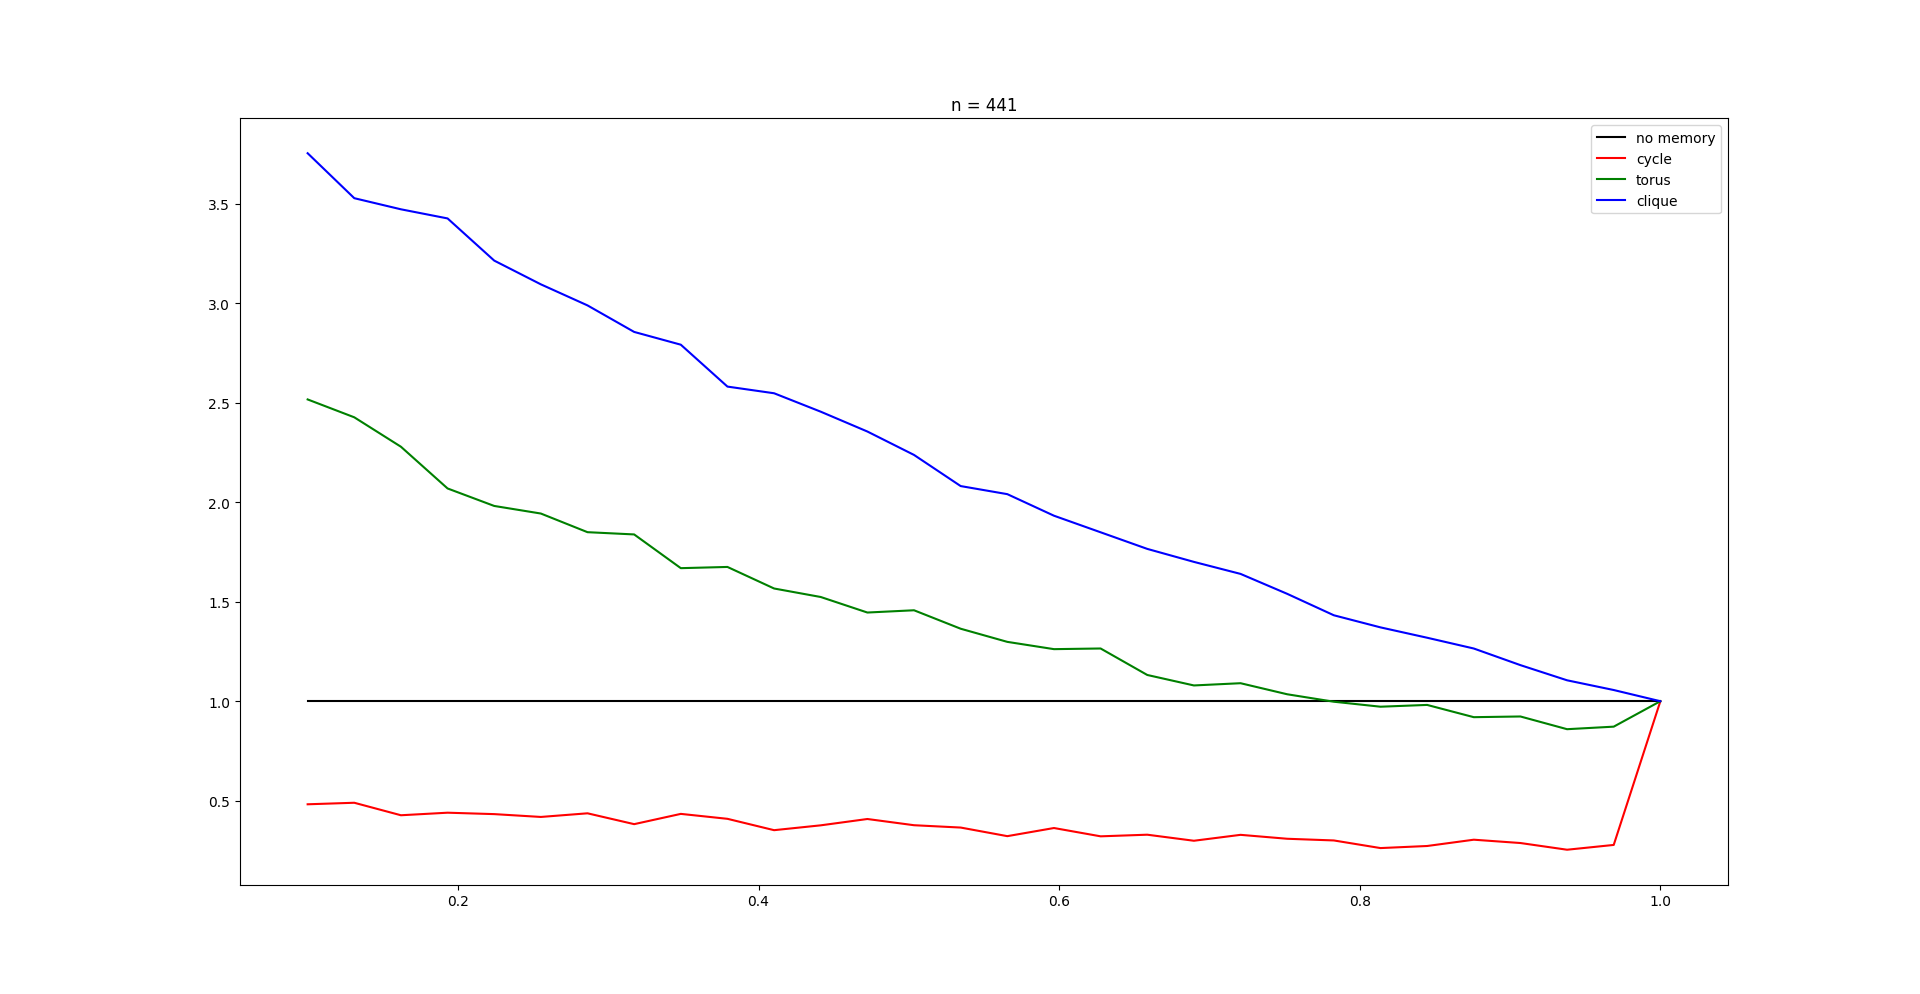

Values plotted in this chart, from the file beside it:
clique, 441, 0.1, 2233.147, 1645.8930510185041, 2233.147, 2105, 2525, 2603, 4158, 1357, 4211, 2201, 2393, 1009, 1629, 1138, 2478, 923, 3469, 4468, 2965, 1529, 1264
clique, 441, 0.131, 2099, 1498, 2099, 1955, 2621, 3673, 4125, 2386, 4205, 2404, 1357, 865, 2087, 1627, 6930, 657, 1138, 2489, 2965, 1221, 1768
clique, 441, 0.1621, 2066, 1464, 2066, 1112, 931, 2436, 2621, 1349, 3570, 2404, 4542, 875, 2087, 4938, 621, 1647, 1147, 2204, 1095, 859, 1790
clique, 441, 0.1931, 2038, 1476, 2038, 1073, 1037, 896, 2397, 2619, 1349, 2390, 999, 3673, 4205, 1232, 2122, 3221, 660, 2489, 2621, 812, 3550
clique, 441, 0.2241, 1912, 1384, 1912, 443, 896, 1955, 2400, 2619, 2690, 762, 1349, 865, 2389, 4248, 2122, 660, 1597, 1232, 2489, 812, 1791
clique, 441, 0.2552, 1841, 1340, 1841, 443, 1327, 916, 682, 2400, 2688, 840, 875, 2301, 1349, 4205, 1123, 660, 2122, 2286, 1004, 812, 2965
clique, 441, 0.2862, 1778, 1283, 1778, 441, 1283, 916, 2301, 2400, 1349, 2688, 854, 893, 2389, 4153, 1757, 499, 1855, 1232, 2204, 885, 812
clique, 441, 0.3172, 1699, 1225, 1699, 443, 995, 889, 685, 882, 2436, 2301, 840, 875, 3652, 4202, 2120, 499, 2286, 885, 812, 2957, 1791
clique, 441, 0.3483, 1661, 1228, 1661, 441, 440, 889, 2301, 2337, 854, 945, 865, 2372, 4153, 3652, 499, 1487, 1976, 885, 2204, 797, 1791
clique, 441, 0.3793, 1536, 1081, 1536, 441, 1283, 888, 2301, 2337, 1570, 899, 854, 2937, 995, 4153, 811, 362, 1662, 2204, 810, 1544, 1791
clique, 441, 0.4103, 1516, 1127, 1516, 441, 992, 890, 741, 2301, 1568, 2691, 854, 995, 3057, 3720, 362, 811, 1121, 1992, 2204, 810, 1529
clique, 441, 0.4414, 1461, 1085, 1461, 334, 993, 916, 741, 2301, 721, 2691, 893, 4153, 1974, 1759, 811, 499, 3299, 6918, 2953, 810, 1529
clique, 441, 0.4724, 1401, 1049, 1401, 443, 1283, 909, 1795, 1939, 1783, 744, 678, 876, 1568, 2691, 362, 810, 1759, 1974, 988, 797, 1788
clique, 441, 0.5034, 1331, 976.2, 1331, 379, 440, 914, 1783, 744, 721, 3047, 893, 3194, 2930, 1633, 810, 362, 2004, 1529, 797, 2947, 1745
clique, 441, 0.5345, 1238, 912.9, 1238, 377, 440, 630, 741, 1274, 2301, 688, 893, 3057, 2683, 3194, 362, 810, 1621, 793, 2004, 1739, 1784
clique, 441, 0.5655, 1214, 930.5, 1214, 377, 1283, 914, 2485, 1306, 741, 3057, 688, 721, 893, 3547, 2297, 326, 810, 988, 2204, 732, 1788
clique, 441, 0.5966, 1150, 825.1, 1150, 379, 1283, 914, 1740, 741, 721, 2485, 1306, 2681, 707, 824, 326, 810, 1503, 4153, 1010, 2004, 732
clique, 441, 0.6276, 1100, 795.1, 1100, 225, 377, 543, 914, 745, 1763, 1232, 688, 893, 707, 3047, 2930, 810, 1503, 308, 1086, 2004, 793
clique, 441, 0.6586, 1050, 736.9, 1050, 225, 543, 1071, 664, 914, 745, 1638, 688, 893, 2447, 580, 308, 3047, 809, 1487, 980, 793, 2004
clique, 441, 0.6897, 1012, 730.5, 1012, 225, 377, 916, 1729, 490, 1306, 2229, 721, 893, 2930, 808, 1429, 3666, 313, 764, 2004, 775, 678
clique, 441, 0.7207, 975.6, 717.1, 975.6, 212, 225, 889, 487, 1729, 1226, 667, 704, 893, 2877, 3122, 2930, 527, 313, 808, 1487, 676, 775
clique, 441, 0.7517, 916.1, 665.8, 916.1, 212, 225, 589, 636, 1025, 483, 667, 1763, 1740, 891, 703, 303, 518, 727, 2930, 1503, 758, 676
clique, 441, 0.7828, 852, 611, 852, 212, 225, 589, 1021, 615, 483, 1317, 505, 667, 1740, 310, 724, 518, 303, 2357, 480, 758, 980
clique, 441, 0.8138, 815.8, 591.3, 815.8, 212, 225, 324, 715, 487, 901, 688, 1317, 503, 1729, 310, 724, 301, 2445, 802, 834, 1487, 480
clique, 441, 0.8448, 784.8, 575, 784.8, 212, 225, 324, 925, 485, 1134, 901, 577, 688, 1729, 700, 310, 200, 521, 1463, 480, 758, 894
clique, 441, 0.8759, 752.6, 547.4, 752.6, 201, 212, 272, 324, 836, 911, 485, 688, 1317, 485, 310, 891, 200, 521, 468, 725, 2477, 1463
clique, 441, 0.9069, 702.9, 519.9, 702.9, 201, 324, 655, 925, 477, 796, 1315, 1576, 688, 577, 1729, 484, 200, 309, 577, 506, 468, 562
clique, 441, 0.9379, 657.6, 483.3, 657.6, 201, 309, 655, 680, 698, 272, 477, 577, 484, 688, 1317, 1576, 309, 200, 512, 468, 758, 562
clique, 441, 0.969, 628.5, 466.4, 628.5, 192, 309, 607, 631, 703, 276, 477, 557, 688, 484, 1284, 447, 191, 309, 1715, 512, 380, 468
clique, 441, 1.0, 595.1, 435, 595.1, 189, 309, 523, 607, 655, 769, 276, 462, 503, 447, 1284, 688, 298, 191, 703, 468, 512, 480
torus, 441, 0.1, 3522, 2570, 3522, 1006, 767, 2364, 2892, 1049, 5387, 2360, 5565, 9288, 6391, 2413, 1065, 10667, 1736, 5908, 1631, 7811, 2965
torus, 441, 0.131, 3396, 2446, 3396, 1298, 790, 2402, 3821, 5554, 5989, 5509, 5100, 2269, 2403, 654, 1387, 2498, 3280, 7519, 2994, 1842, 1168
torus, 441, 0.1621, 3189, 2351, 3189, 930, 1790, 2163, 2153, 1450, 1480, 3436, 620, 2334, 1575, 4968, 3281, 3260, 6651, 5551, 2198, 1768, 12100
torus, 441, 0.1931, 2896, 2113, 2896, 1308, 1507, 1643, 1891, 636, 2709, 2457, 2431, 2492, 4879, 4031, 2463, 2220, 4538, 2507, 910, 2397, 2080
torus, 441, 0.2241, 2773, 1911, 2773, 1482, 1840, 2673, 1707, 4500, 4663, 2125, 3442, 2448, 6099, 2498, 2215, 9801, 2344, 5712, 7000, 2148, 3395
torus, 441, 0.2552, 2719, 2100, 2719, 1512, 1836, 792, 2403, 2120, 2588, 2557, 2543, 3289, 1008, 2067, 2312, 7187, 9751, 7675, 2335, 1751, 6033
torus, 441, 0.2862, 2588, 1926, 2588, 1587, 1645, 2105, 2230, 2339, 2565, 2091, 2627, 2231, 3417, 1893, 751, 2371, 4167, 4569, 647, 4611, 1752
torus, 441, 0.3172, 2573, 1847, 2573, 950, 614, 1715, 2641, 2943, 2596, 4507, 4926, 2051, 1823, 3807, 2378, 766, 2373, 3008, 1979, 876, 2884
torus, 441, 0.3483, 2335, 1631, 2335, 569, 1398, 1119, 2103, 2841, 2064, 3724, 2246, 1849, 4946, 880, 2853, 419, 754, 2361, 2784, 3668, 873
torus, 441, 0.3793, 2344, 1708, 2344, 1058, 2156, 913, 3463, 2449, 3355, 4071, 1033, 4859, 2020, 1854, 626, 2277, 977, 3558, 467, 2308, 1832
torus, 441, 0.4103, 2192, 1619, 2192, 725, 1052, 1155, 758, 444, 2083, 1137, 3311, 1991, 2263, 1772, 1149, 4798, 2108, 2357, 1003, 2731, 856
torus, 441, 0.4414, 2133, 1646, 2133, 1174, 1513, 1584, 537, 1800, 2448, 2105, 1122, 1217, 1654, 1251, 1748, 1135, 907, 411, 4095, 2784, 1725
torus, 441, 0.4724, 2023, 1427, 2023, 1511, 1518, 1746, 2103, 2587, 506, 2457, 2251, 4935, 2831, 1802, 815, 1764, 4055, 536, 1134, 1799, 6847
torus, 441, 0.5034, 2039, 1509, 2039, 864, 613, 1518, 1988, 2053, 901, 1171, 2716, 1027, 3060, 1595, 2388, 2193, 1766, 3298, 844, 3312, 624
torus, 441, 0.5345, 1909, 1464, 1909, 1010, 1507, 1657, 2310, 2746, 438, 2410, 2186, 4629, 2819, 1980, 3731, 3055, 1690, 1990, 1003, 902, 1329
torus, 441, 0.5655, 1817, 1281, 1817, 1158, 1470, 1343, 1689, 926, 2210, 1989, 817, 2858, 4772, 2813, 2035, 1055, 1995, 1347, 769, 2280, 643
torus, 441, 0.5966, 1766, 1276, 1766, 724, 778, 1228, 510, 936, 778, 2216, 390, 1277, 812, 3072, 1988, 2327, 1064, 916, 1752, 938, 524
torus, 441, 0.6276, 1771, 1275, 1771, 845, 971, 752, 1306, 482, 1490, 1729, 750, 1253, 1569, 2212, 181, 745, 2635, 3017, 1338, 755, 2524
torus, 441, 0.6586, 1584, 1140, 1584, 675, 841, 477, 950, 1522, 1970, 472, 927, 840, 559, 2563, 643, 2223, 921, 1047, 1903, 841, 664
torus, 441, 0.6897, 1511, 1071, 1511, 461, 602, 1012, 1282, 852, 2495, 812, 1613, 2047, 1527, 1553, 646, 4188, 696, 1173, 724, 1650, 4068
torus, 441, 0.7207, 1526, 1123, 1526, 458, 801, 421, 1308, 1415, 1267, 1096, 620, 2357, 1932, 622, 861, 1836, 795, 905, 807, 822, 3595
torus, 441, 0.7517, 1449, 1090, 1449, 1304, 1262, 1851, 546, 2097, 980, 2507, 2454, 733, 881, 1737, 730, 2254, 1843, 879, 2324, 851, 925
torus, 441, 0.7828, 1396, 993.1, 1396, 658, 783, 502, 1265, 1946, 2148, 723, 1614, 3219, 2193, 1243, 475, 1133, 874, 642, 908, 650, 1016
torus, 441, 0.8138, 1361, 1003, 1361, 578, 1056, 648, 1421, 1948, 2028, 1000, 764, 1533, 584, 437, 3847, 748, 1602, 984, 2241, 896, 3172
torus, 441, 0.8448, 1374, 1063, 1374, 951, 1931, 1292, 2284, 479, 2588, 728, 846, 914, 3738, 1193, 520, 1078, 750, 864, 887, 879, 1832
torus, 441, 0.8759, 1288, 945.4, 1288, 552, 860, 473, 1479, 747, 603, 2103, 2164, 942, 304, 931, 2593, 628, 916, 1461, 2522, 709, 1849
torus, 441, 0.9069, 1292, 976.2, 1292, 498, 670, 697, 1045, 988, 748, 1256, 897, 974, 2521, 2036, 723, 997, 2254, 1097, 1032, 2182, 3259
torus, 441, 0.9379, 1203, 886.3, 1203, 482, 619, 505, 896, 1378, 1448, 814, 1759, 2404, 1277, 1734, 788, 979, 2126, 473, 825, 1712, 2084
torus, 441, 0.969, 1221, 946.6, 1221, 585, 602, 506, 1281, 1852, 862, 1856, 1539, 670, 820, 3594, 1728, 954, 597, 2720, 1201, 486, 5414
torus, 441, 1.0, 1400, 1032, 1400, 487, 444, 1341, 1831, 897, 2012, 607, 2103, 537, 2942, 1149, 1027, 874, 2026, 444, 300, 599, 1903
cycle, 441, 0.1, 40097, 36605, 40097, 20975, 7351, 27743, 31077, 42477, 31959, 23535, 38500, 70133, 15835, 14231, 89832, 27195, 15851, 56423, 49893, 32838, 44112
... 29 more rows
